Image classification data set "ProjectAkhirMultimedia" (M-2002/ProjectAkhirMultimedia on GitHub). Class labels (9): emprit ginger, jahe merah, jahe putih, kencur, kunyit hitam, kunyit kuning, kunyit putih, lengkuas, temulawak.

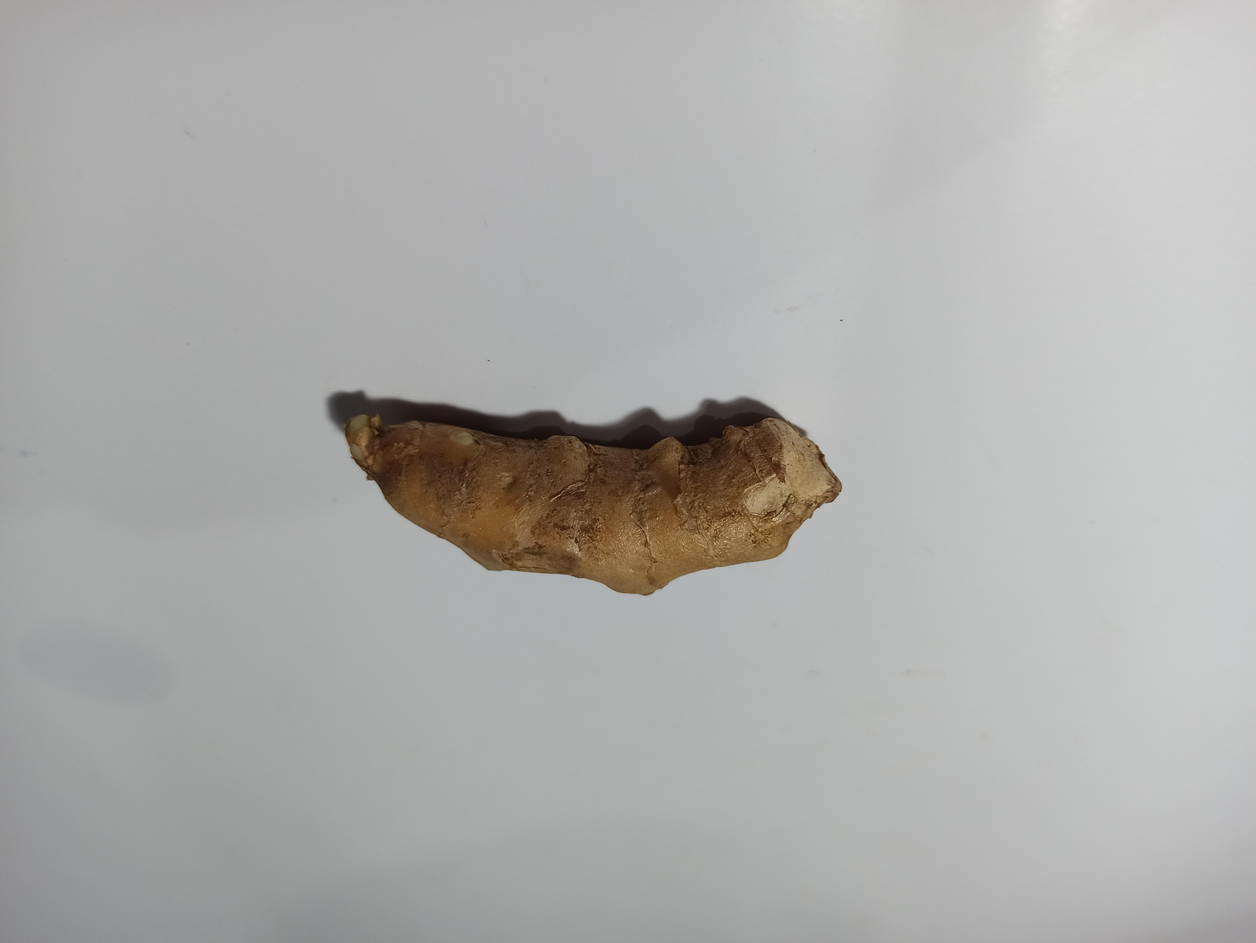
Label: kunyit kuning

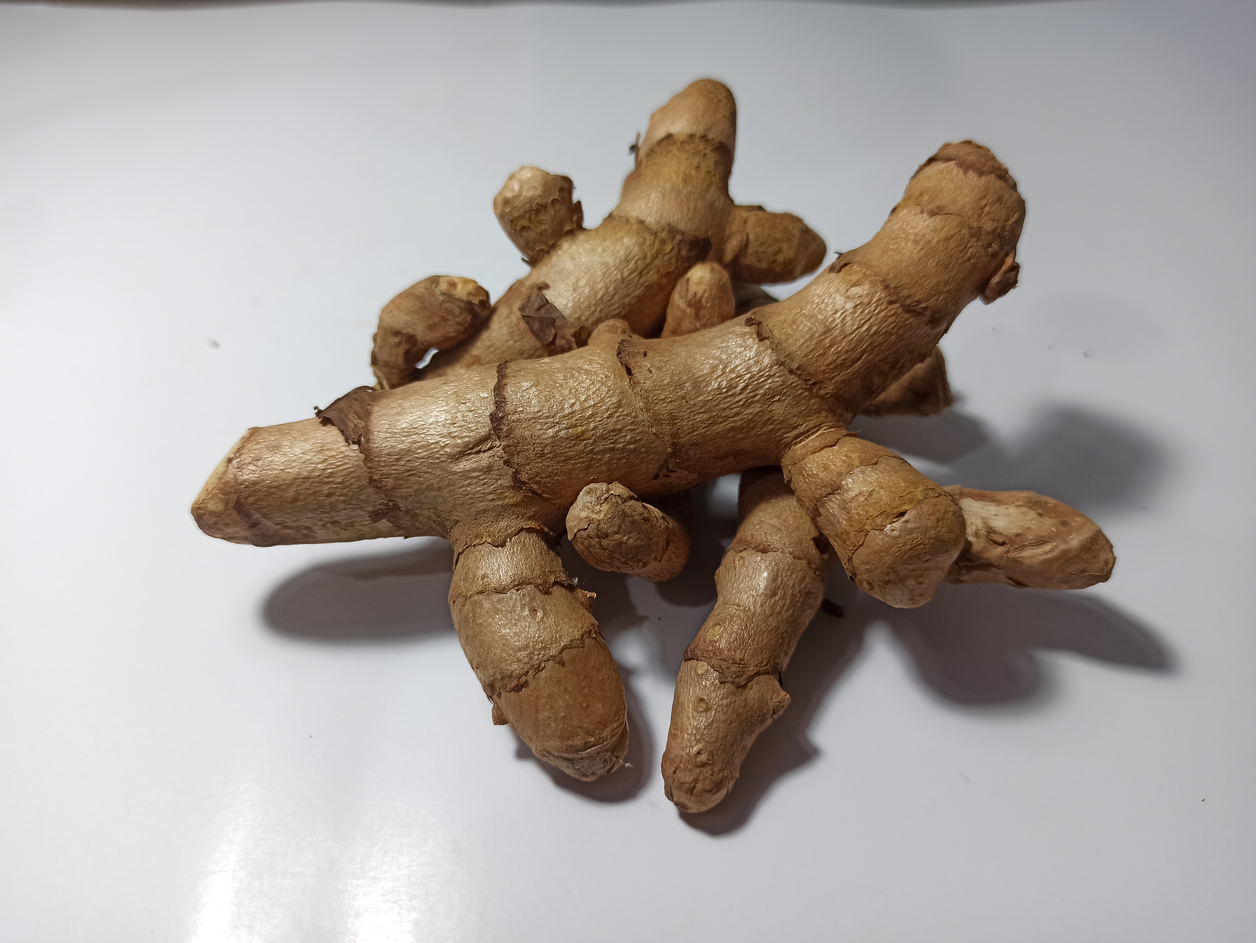
Label: kunyit hitam

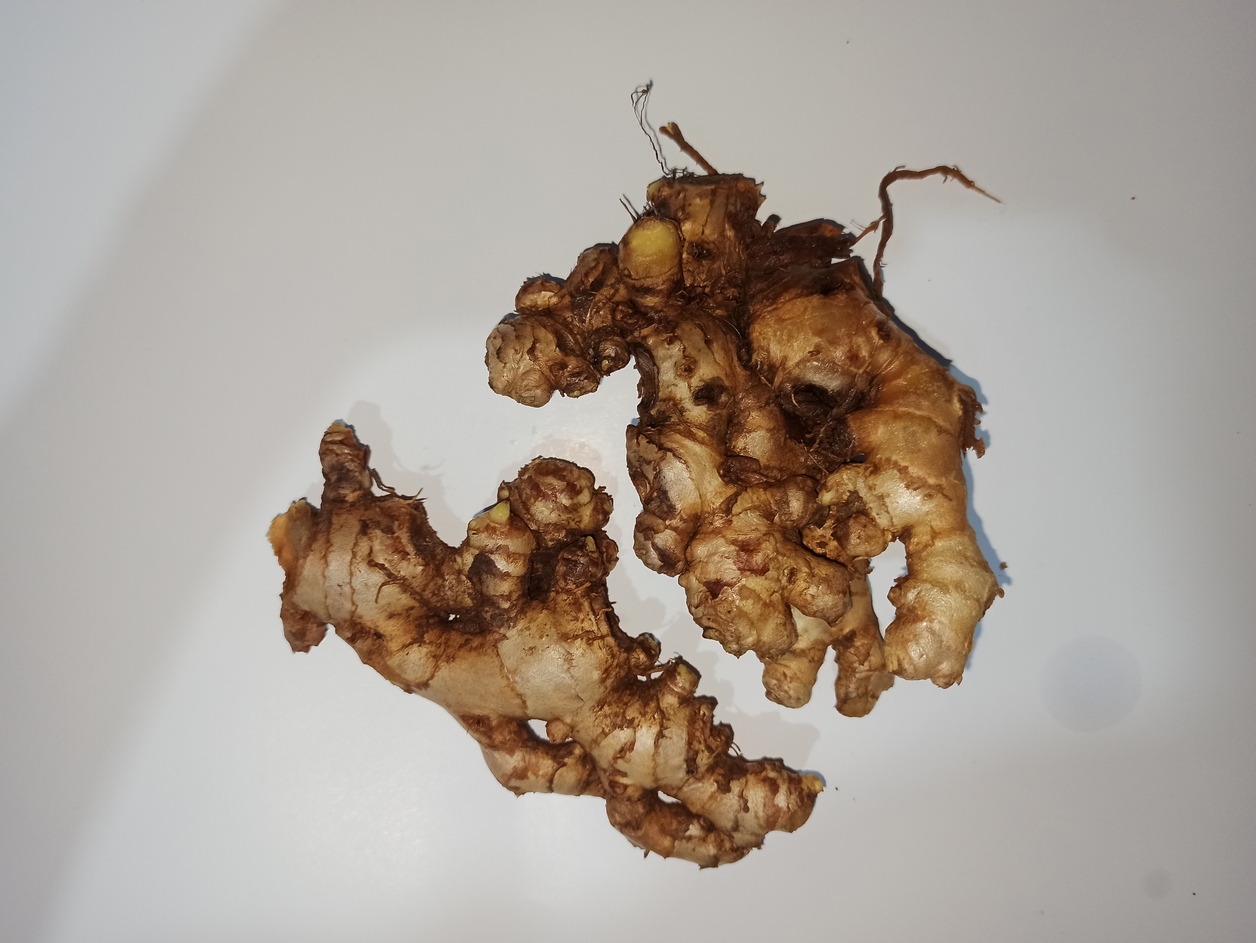
Label: emprit ginger

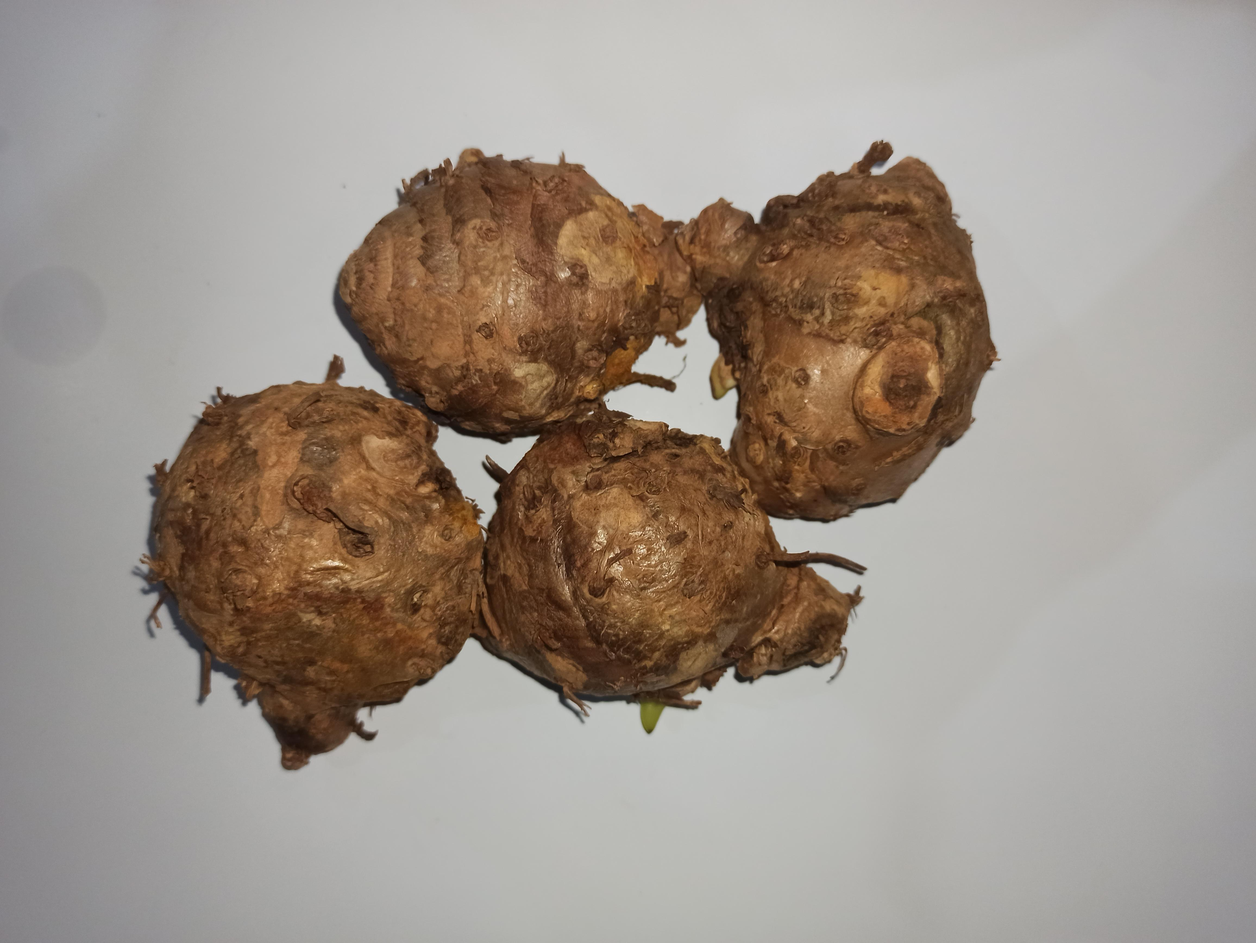
Label: temulawak

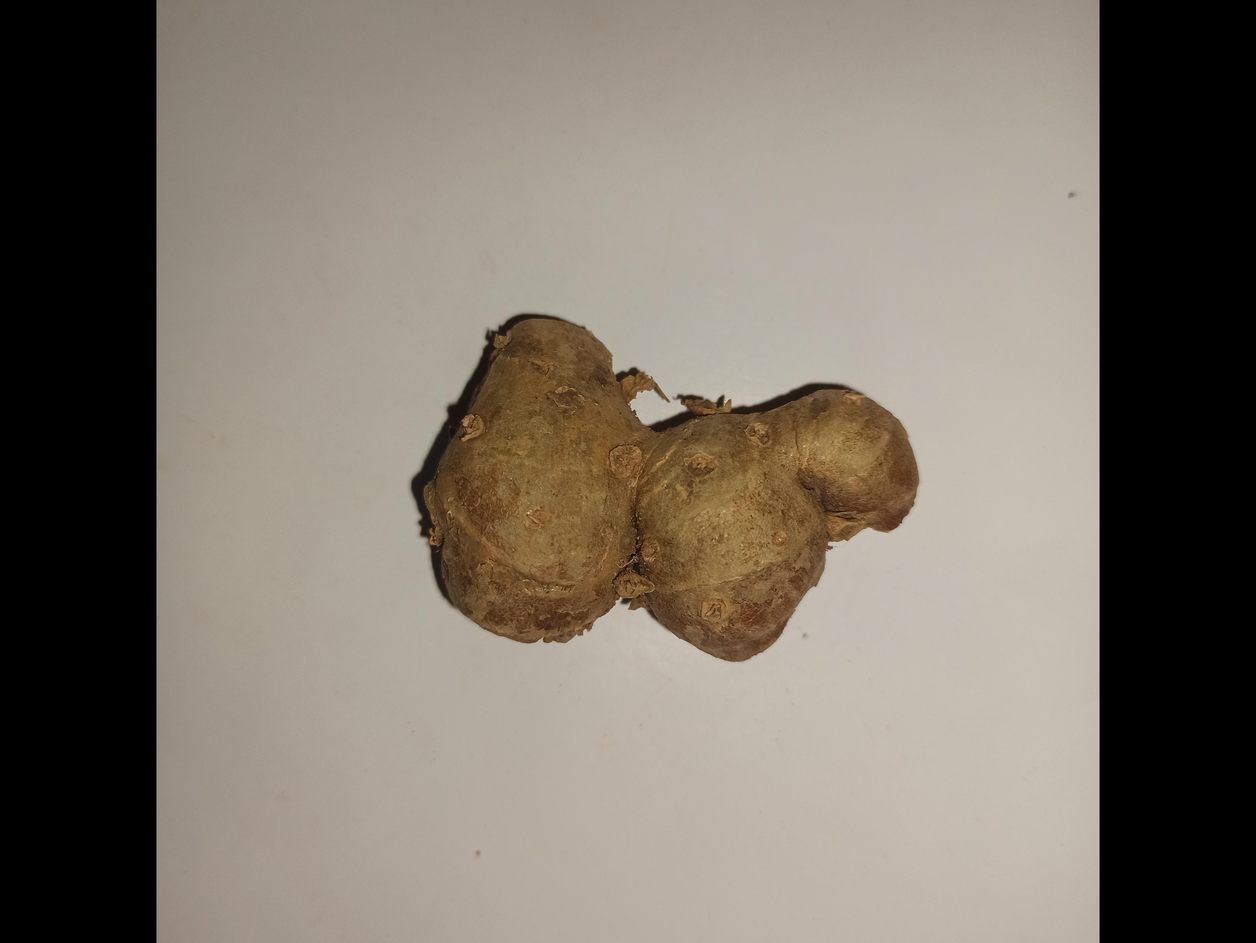
Label: kencur

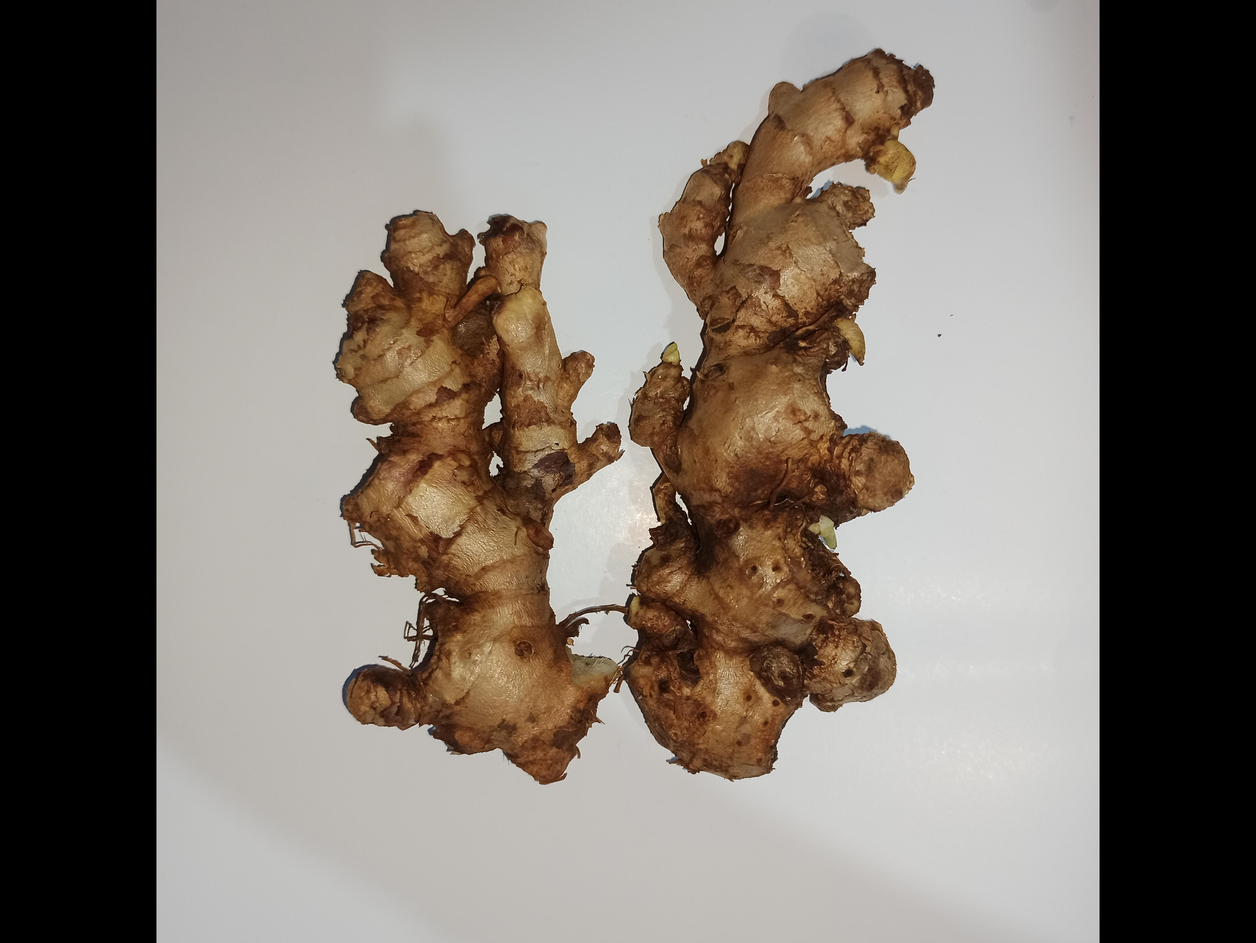
Label: jahe merah
